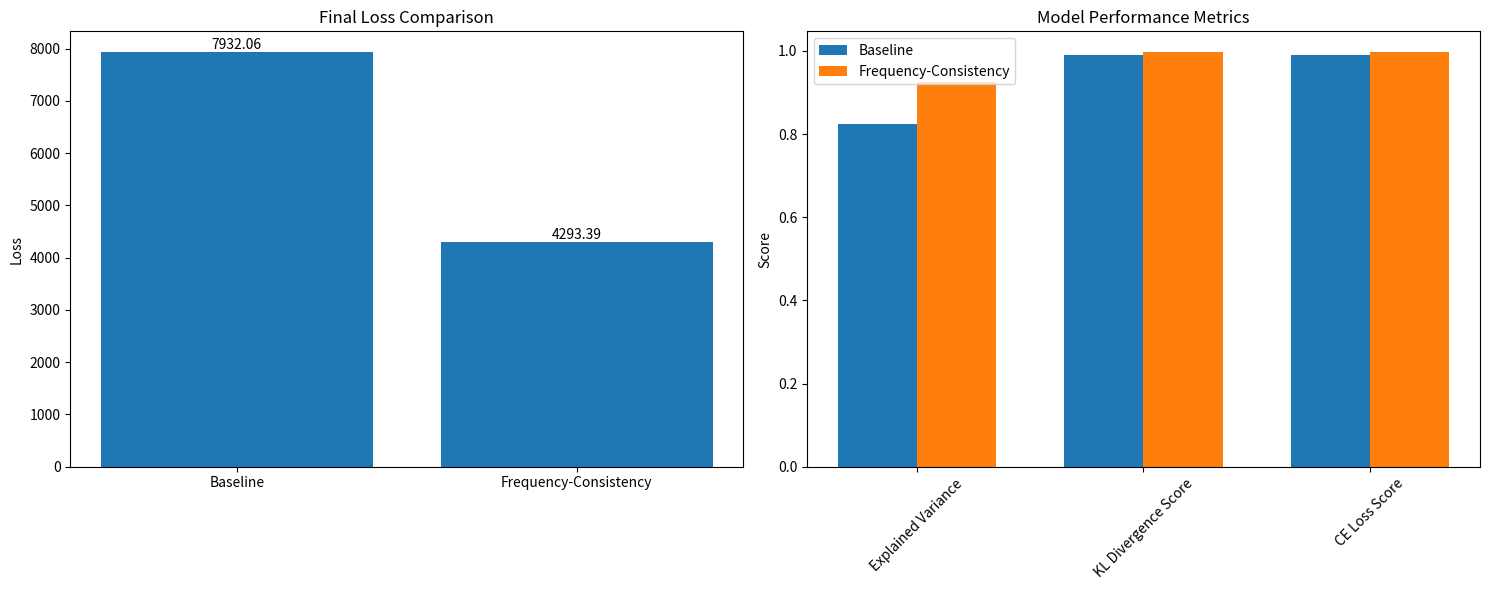

This figure's Python source:
import matplotlib.pyplot as plt
import numpy as np

def plot_frequency_consistency_results():
    # Plot 1: Training Progress
    baseline_loss = 7932.06
    fc_loss = 4293.39
    
    fig, (ax1, ax2) = plt.subplots(1, 2, figsize=(15, 6))
    
    # Loss Comparison
    losses = [baseline_loss, fc_loss]
    labels = ['Baseline', 'Frequency-Consistency']
    ax1.bar(labels, losses)
    ax1.set_title('Final Loss Comparison')
    ax1.set_ylabel('Loss')
    for i, v in enumerate(losses):
        ax1.text(i, v, f'{v:.2f}', ha='center', va='bottom')
    
    # Feature Metrics
    metrics = {
        'Explained Variance': [0.824, 0.926],
        'KL Divergence Score': [0.989, 0.996],
        'CE Loss Score': [0.990, 0.997]
    }
    
    x = np.arange(len(metrics))
    width = 0.35
    
    ax2.bar(x - width/2, [metrics[m][0] for m in metrics], width, label='Baseline')
    ax2.bar(x + width/2, [metrics[m][1] for m in metrics], width, label='Frequency-Consistency')
    
    ax2.set_ylabel('Score')
    ax2.set_title('Model Performance Metrics')
    ax2.set_xticks(x)
    ax2.set_xticklabels(list(metrics.keys()), rotation=45)
    ax2.legend()
    
    plt.tight_layout()
    plt.savefig('frequency_consistency_results.png')
    plt.close()

if __name__ == "__main__":
    plot_frequency_consistency_results()
